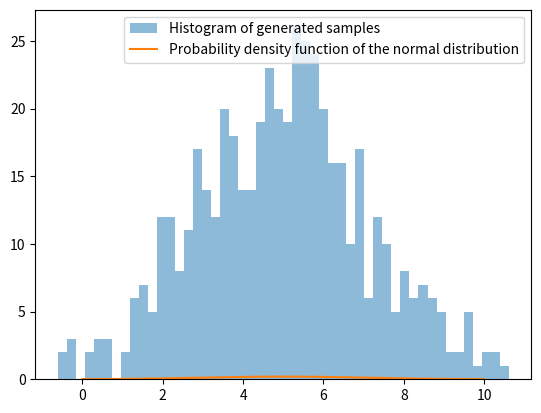

Reproduce this figure in Python.

import numpy as np
from scipy import stats
import matplotlib.pyplot as plt

def task_func(mean, std_dev, n):
    # Generate samples from a normal distribution
    samples = stats.norm.rvs(mean, std_dev, size=n)
    # Plot the histogram of the samples
    plt.hist(samples, bins=50, alpha=0.5, label='Histogram of generated samples')
    # Plot the probability density function of the normal distribution
    x = np.linspace(0, 10, 1000)
    plt.plot(x, stats.norm.pdf(x, mean, std_dev), label='Probability density function of the normal distribution')
    plt.legend()
    plt.show()
    return samples

# Generate 500 samples from a normal distribution with mean 5 and standard deviation 2
samples = task_func(5, 2, 500)

# Print the first 10 samples
print(samples[:10])
